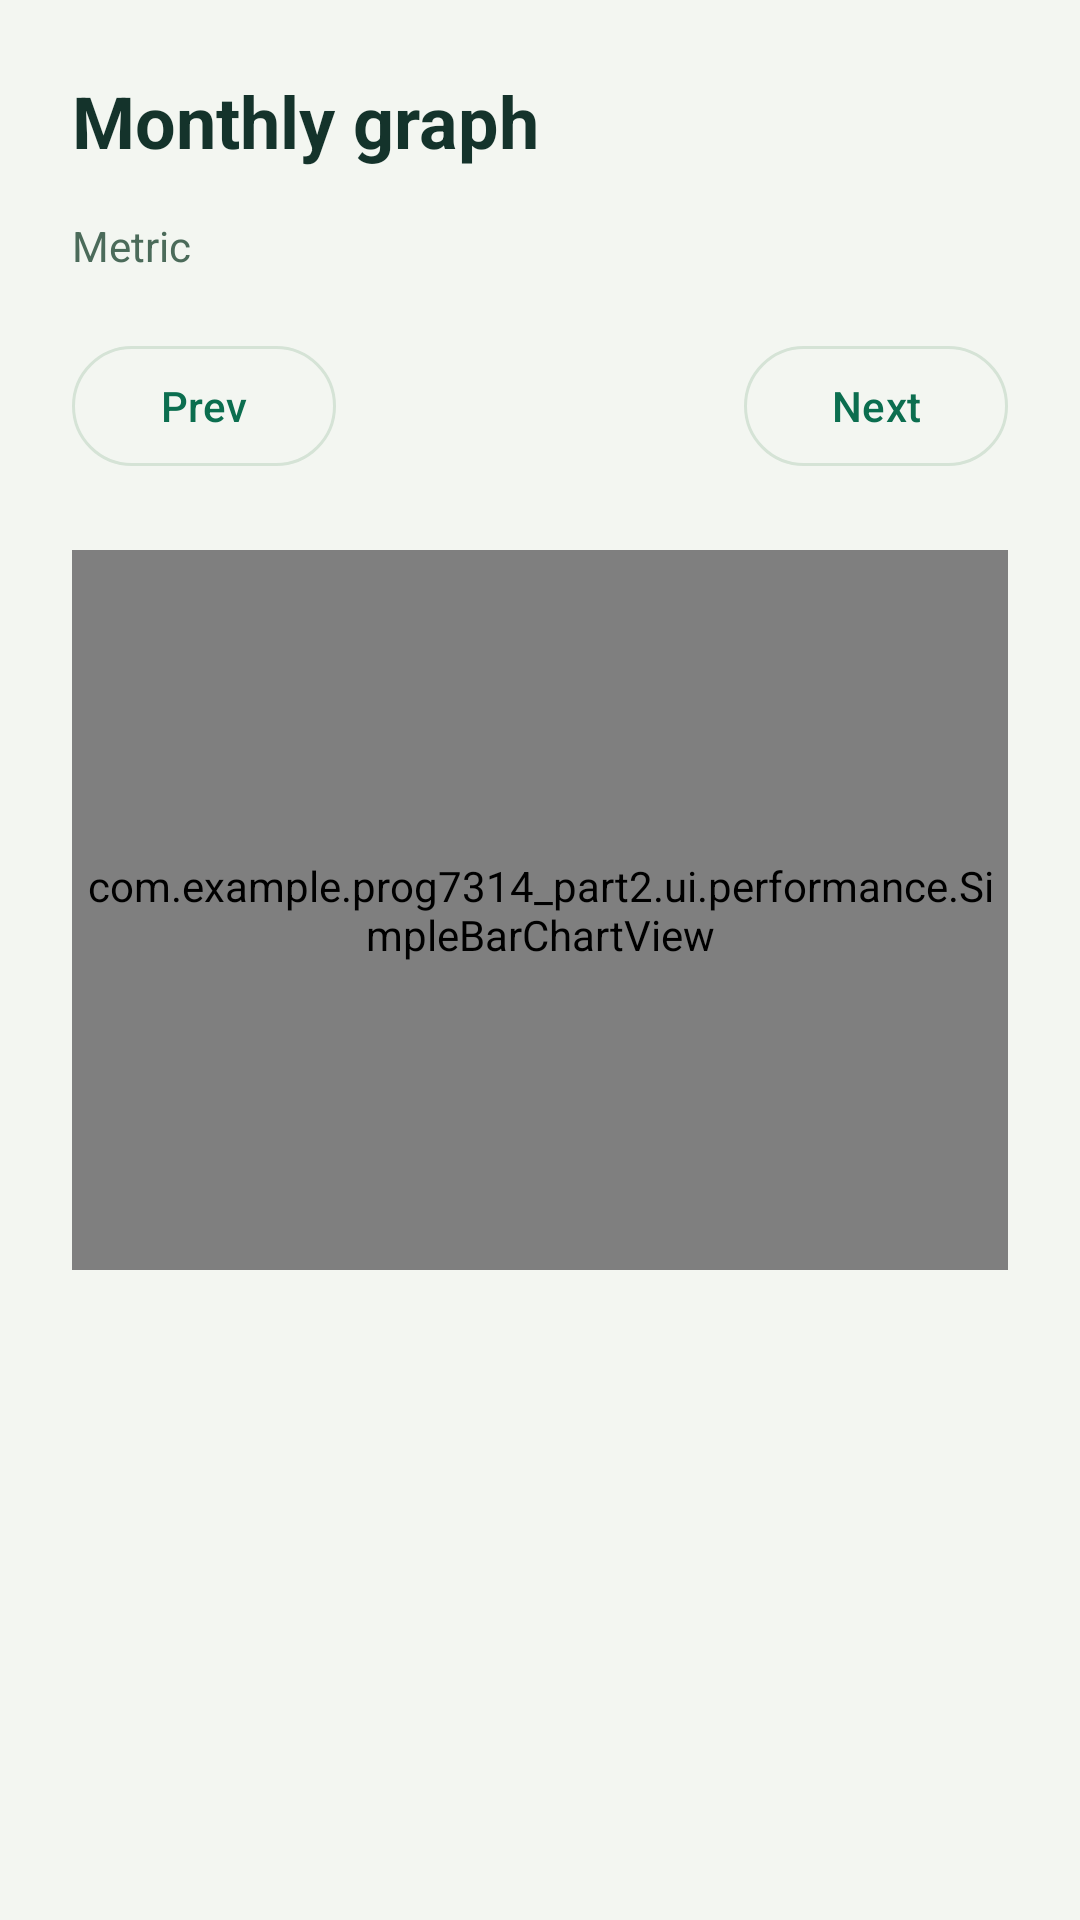

Android layout source for this screen:
<!-- AndroidManifest.xml: application theme Theme.Prog7314_Part2 -->
<!-- res/layout/fragment_monthly_graph.xml -->
<?xml version="1.0" encoding="utf-8"?>
<LinearLayout xmlns:android="http://schemas.android.com/apk/res/android"
    android:layout_width="match_parent"
    android:layout_height="match_parent"
    android:background="@color/background"
    android:orientation="vertical"
    android:padding="24dp">

    <TextView
        android:layout_width="wrap_content"
        android:layout_height="wrap_content"
        android:text="@string/monthly_graph"
        android:textColor="@color/slate"
        android:textSize="24sp"
        android:textStyle="bold" />

    <TextView
        android:layout_width="wrap_content"
        android:layout_height="wrap_content"
        android:layout_marginTop="16dp"
        android:text="@string/graph_metric"
        android:textColor="@color/muted" />

    <com.google.android.material.chip.ChipGroup
        android:id="@+id/metricChips"
        android:layout_width="match_parent"
        android:layout_height="wrap_content"
        android:layout_marginTop="4dp" />

    <LinearLayout
        android:layout_width="match_parent"
        android:layout_height="wrap_content"
        android:layout_marginTop="16dp"
        android:gravity="center_vertical"
        android:orientation="horizontal">

        <com.google.android.material.button.MaterialButton
            android:id="@+id/btnPrevMonth"
            style="@style/Widget.Material3.Button.OutlinedButton"
            android:layout_width="wrap_content"
            android:layout_height="wrap_content"
            android:text="@string/previous_month" />

        <TextView
            android:id="@+id/monthLabel"
            android:layout_width="0dp"
            android:layout_height="wrap_content"
            android:layout_weight="1"
            android:gravity="center"
            android:textColor="@color/slate"
            android:textStyle="bold" />

        <com.google.android.material.button.MaterialButton
            android:id="@+id/btnNextMonth"
            style="@style/Widget.Material3.Button.OutlinedButton"
            android:layout_width="wrap_content"
            android:layout_height="wrap_content"
            android:text="@string/next_month" />
    </LinearLayout>

    <com.example.prog7314_part2.ui.performance.SimpleBarChartView
        android:id="@+id/barChart"
        android:layout_width="match_parent"
        android:layout_height="240dp"
        android:layout_marginTop="24dp" />

    <TextView
        android:id="@+id/graphCaption"
        android:layout_width="match_parent"
        android:layout_height="wrap_content"
        android:layout_marginTop="16dp"
        android:textColor="@color/muted" />
</LinearLayout>
<!-- resources referenced by this layout -->
<resources>
  <color name="background">#FFF3F6F1</color>
  <color name="muted">#FF4B6B5A</color>
  <color name="slate">#FF14332B</color>
  <string name="graph_metric">Metric</string>
  <string name="monthly_graph">Monthly graph</string>
  <string name="next_month">Next</string>
  <string name="previous_month">Prev</string>
  <style name="Theme.Prog7314_Part2" parent="Base.Theme.Prog7314_Part2" />
  <style name="Base.Theme.Prog7314_Part2" parent="Theme.Material3.DayNight.NoActionBar">
  
          <item name="colorPrimary">@color/teal</item>
          <item name="colorOnPrimary">@color/button_text</item>
          <item name="colorPrimaryContainer">@color/primary_container</item>
          <item name="colorOnPrimaryContainer">@color/slate</item>
  
          <item name="colorSecondary">@color/amber</item>
          <item name="colorOnSecondary">@color/black</item>
          <item name="colorSecondaryContainer">@color/primary_container</item>
          <item name="colorOnSecondaryContainer">@color/slate</item>
  
          <item name="android:colorBackground">@color/background</item>
          <item name="colorOnBackground">@color/slate</item>
          <item name="colorSurface">@color/surface</item>
          <item name="colorOnSurface">@color/slate</item>
          <item name="colorSurfaceVariant">@color/surface</item>
          <item name="colorOnSurfaceVariant">@color/muted</item>
          <item name="colorOutline">@color/stroke</item>
  
          <item name="colorError">@color/error</item>
          <item name="colorOnError">@color/button_text</item>
  
          <item name="android:textColorPrimary">@color/slate</item>
          <item name="android:textColorSecondary">@color/muted</item>
          <item name="android:textColorHint">@color/muted</item>
          <item name="colorControlNormal">@color/muted</item>
          <item name="colorControlActivated">@color/teal</item>
          <item name="colorControlHighlight">@color/primary_container</item>
  
          <item name="android:windowBackground">@color/background</item>
          <item name="android:statusBarColor">@color/teal_dark</item>
          <item name="android:windowLightStatusBar">false</item>
          <item name="android:navigationBarColor">@color/teal_dark</item>
          <item name="android:windowLightNavigationBar">false</item>
  
      </style>
  <color name="teal">#FF0B6E4F</color>
  <color name="button_text">#FFFFFF</color>
  <color name="primary_container">#CCFBF1</color>
  <color name="amber">#FFEAB308</color>
  <color name="black">#FF000000</color>
  <color name="surface">#FFFFFFFF</color>
  <color name="stroke">#FFD5E3D6</color>
  <color name="error">#FFDC2626</color>
  <color name="teal_dark">#FF14532D</color>
</resources>
